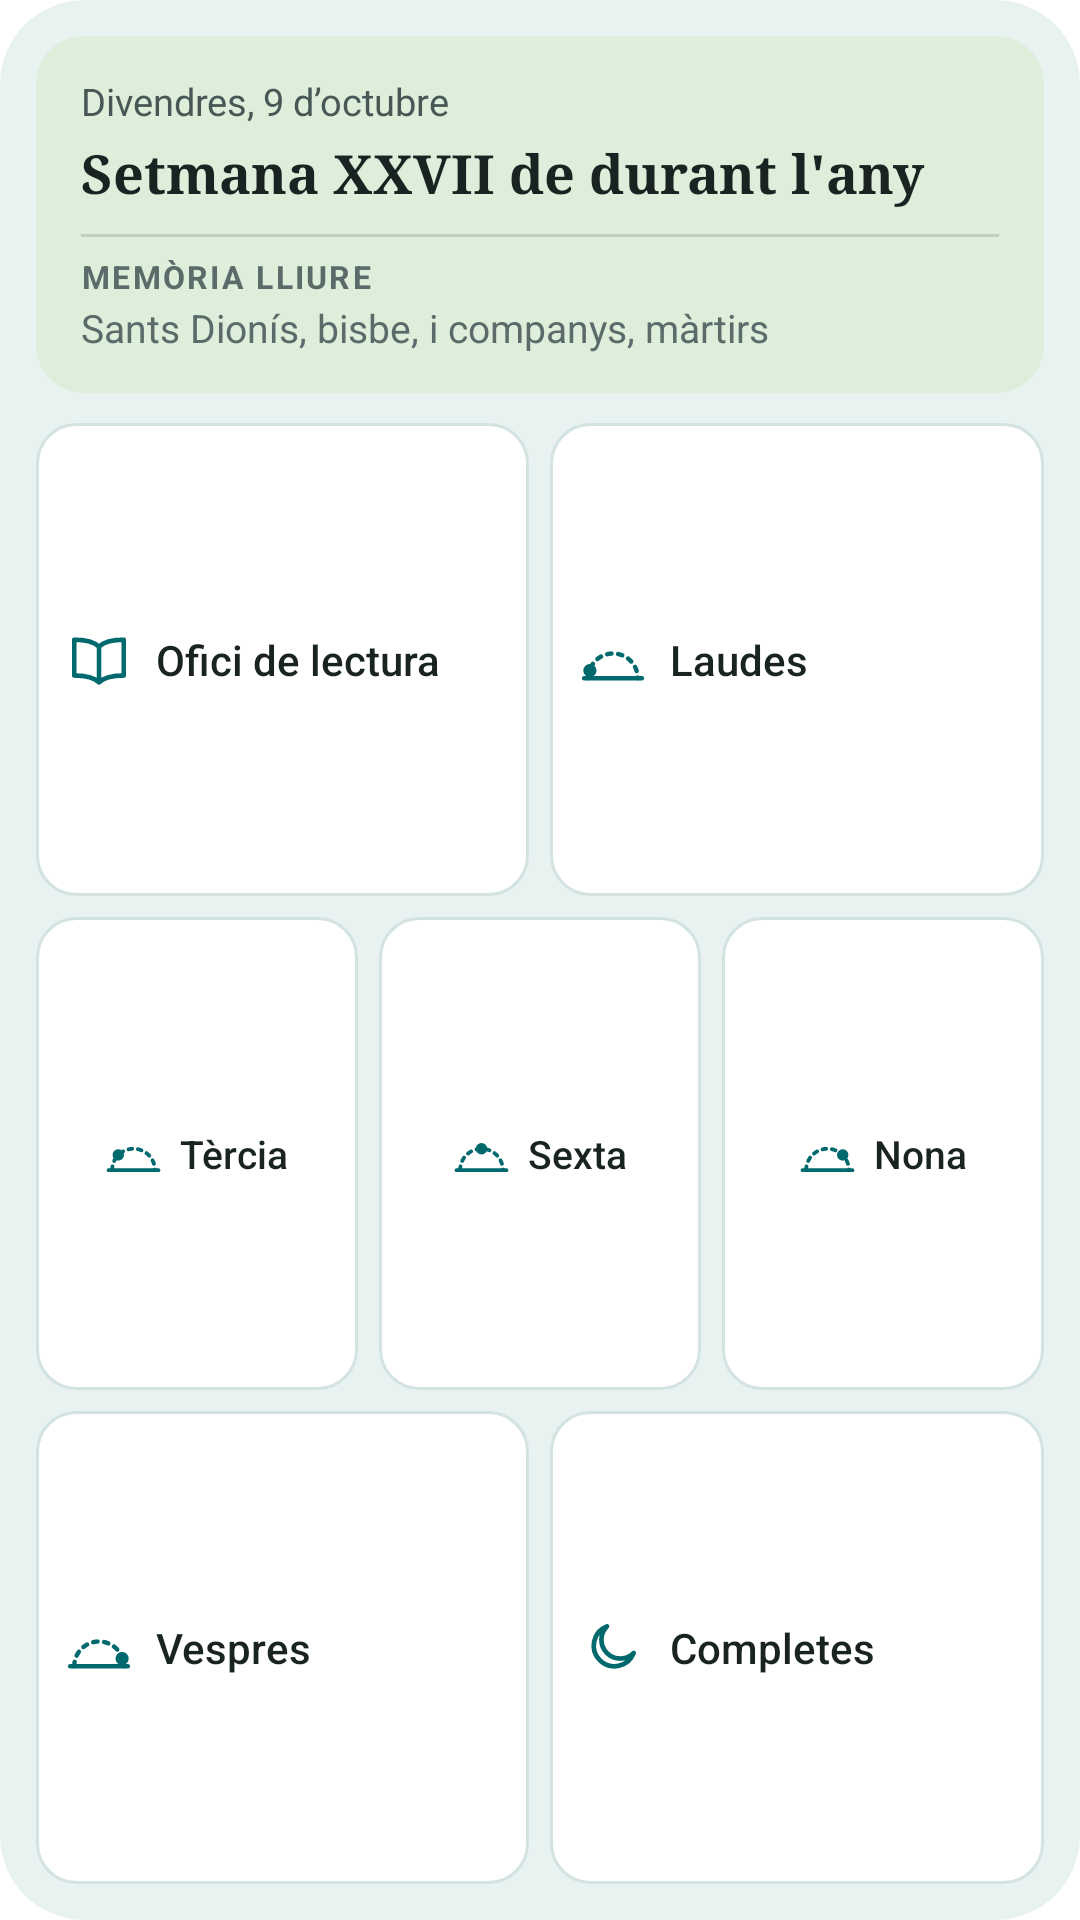

The Android layout XML behind this screen, and the referenced resources:
<!-- AndroidManifest.xml: fallback theme Theme.MaterialComponents.DayNight.NoActionBar -->
<!-- res/layout/cw_hores.xml -->
<?xml version="1.0" encoding="utf-8"?>
<LinearLayout xmlns:android="http://schemas.android.com/apk/res/android"
  android:id="@android:id/background"
  android:layout_width="match_parent"
  android:layout_height="match_parent"
  android:background="@drawable/cw_widget_home"
  android:clipToOutline="true"
  android:orientation="vertical"
  android:padding="12dp">

  <LinearLayout
    android:id="@+id/cw_card"
    android:layout_width="match_parent"
    android:layout_height="wrap_content"
    android:background="@drawable/cw_card_day_v"
    android:orientation="vertical"
    android:paddingStart="15dp"
    android:paddingTop="13dp"
    android:paddingEnd="15dp"
    android:paddingBottom="13dp">

    <include
      layout="@layout/cw_day"
      android:layout_width="match_parent"
      android:layout_height="wrap_content" />
  </LinearLayout>

  
  <include
    layout="@layout/cw_hours_first"
    android:layout_width="match_parent"
    android:layout_height="0dp"
    android:layout_marginTop="10dp"
    android:layout_weight="1" />

  <include
    layout="@layout/cw_hours_middle"
    android:layout_width="match_parent"
    android:layout_height="0dp"
    android:layout_marginTop="7dp"
    android:layout_weight="1" />

  <include
    layout="@layout/cw_hours_last"
    android:layout_width="match_parent"
    android:layout_height="0dp"
    android:layout_marginTop="7dp"
    android:layout_weight="1" />
</LinearLayout>
<!-- res/layout/cw_day.xml (included above) -->
<?xml version="1.0" encoding="utf-8"?>
<LinearLayout xmlns:android="http://schemas.android.com/apk/res/android"
  xmlns:tools="http://schemas.android.com/tools"
  android:id="@+id/cw_day"
  android:layout_width="match_parent"
  android:layout_height="match_parent"
  android:orientation="vertical">

  <TextView
    android:id="@+id/cw_date"
    style="@style/CplWidgetText.Date"
    android:layout_width="match_parent"
    android:layout_height="wrap_content"
    android:text="@string/cw_sample_date" />

  <TextView
    android:id="@+id/cw_title"
    style="@style/CplWidgetText.Title"
    android:layout_width="match_parent"
    android:layout_height="wrap_content"
    android:layout_marginTop="3dp"
    android:text="@string/cw_sample_title" />

  <LinearLayout
    android:id="@+id/cw_celebration"
    android:layout_width="match_parent"
    android:layout_height="wrap_content"
    android:orientation="vertical">

    
    <FrameLayout
      android:layout_width="match_parent"
      android:layout_height="1dp"
      android:layout_marginTop="8dp"
      android:layout_marginBottom="6dp"
      android:alpha="0.14"
      android:background="@color/cw_text" />

    <TextView
      android:id="@+id/cw_celebration_type"
      style="@style/CplWidgetText.CelebrationType"
      android:layout_width="match_parent"
      android:layout_height="wrap_content"
      android:text="@string/cw_sample_celebration_type" />

    <TextView
      android:id="@+id/cw_celebration_title"
      style="@style/CplWidgetText.Celebration"
      android:layout_width="match_parent"
      android:layout_height="wrap_content"
      android:layout_marginTop="1dp"
      android:text="@string/cw_sample_celebration" />
  </LinearLayout>

  
  <FrameLayout
    android:layout_width="match_parent"
    android:layout_height="0dp"
    android:layout_weight="1"
    tools:ignore="UselessLeaf" />

  <TextView
    android:id="@+id/cw_meta"
    style="@style/CplWidgetText.Meta"
    android:layout_width="match_parent"
    android:layout_height="wrap_content"
    android:layout_marginTop="4dp"
    android:text="@string/cw_sample_meta"
    android:visibility="gone" />
</LinearLayout>
<!-- res/layout/cw_hours_first.xml (included above) -->
<?xml version="1.0" encoding="utf-8"?>
<LinearLayout xmlns:android="http://schemas.android.com/apk/res/android"
  android:layout_width="match_parent"
  android:layout_height="match_parent"
  android:baselineAligned="false"
  android:orientation="horizontal">

  <LinearLayout
    android:id="@+id/cw_tile_ofici"
    android:layout_width="0dp"
    android:layout_height="match_parent"
    android:layout_weight="1"
    android:background="@drawable/cw_tile"
    android:gravity="center_vertical"
    android:orientation="horizontal"
    android:paddingStart="10dp"
    android:paddingEnd="10dp">

    <ImageView
      android:id="@+id/cw_tile_ofici_icon"
      android:layout_width="22dp"
      android:layout_height="22dp"
      android:importantForAccessibility="no"
      android:src="@drawable/cw_hour_ofici" />

    <TextView
      android:id="@+id/cw_tile_ofici_label"
      style="@style/CplWidgetText.Tile"
      android:layout_width="wrap_content"
      android:layout_height="wrap_content"
      android:layout_marginStart="8dp"
      android:text="@string/cw_hour_ofici" />
  </LinearLayout>

  <LinearLayout
    android:id="@+id/cw_tile_laudes"
    android:layout_width="0dp"
    android:layout_height="match_parent"
    android:layout_marginStart="7dp"
    android:layout_weight="1"
    android:background="@drawable/cw_tile"
    android:gravity="center_vertical"
    android:orientation="horizontal"
    android:paddingStart="10dp"
    android:paddingEnd="10dp">

    <ImageView
      android:id="@+id/cw_tile_laudes_icon"
      android:layout_width="22dp"
      android:layout_height="22dp"
      android:importantForAccessibility="no"
      android:src="@drawable/cw_hour_laudes" />

    <TextView
      android:id="@+id/cw_tile_laudes_label"
      style="@style/CplWidgetText.Tile"
      android:layout_width="wrap_content"
      android:layout_height="wrap_content"
      android:layout_marginStart="8dp"
      android:text="@string/cw_hour_laudes" />
  </LinearLayout>
</LinearLayout>
<!-- res/layout/cw_hours_middle.xml (included above) -->
<?xml version="1.0" encoding="utf-8"?>
<LinearLayout xmlns:android="http://schemas.android.com/apk/res/android"
  android:layout_width="match_parent"
  android:layout_height="match_parent"
  android:baselineAligned="false"
  android:orientation="horizontal">

  <LinearLayout
    android:id="@+id/cw_tile_tercia"
    android:layout_width="0dp"
    android:layout_height="match_parent"
    android:layout_weight="1"
    android:background="@drawable/cw_tile"
    android:gravity="center"
    android:orientation="horizontal"
    android:paddingStart="6dp"
    android:paddingEnd="6dp">

    <ImageView
      android:id="@+id/cw_tile_tercia_icon"
      android:layout_width="19dp"
      android:layout_height="19dp"
      android:importantForAccessibility="no"
      android:src="@drawable/cw_hour_tercia" />

    <TextView
      android:id="@+id/cw_tile_tercia_label"
      style="@style/CplWidgetText.Tile.Compact"
      android:layout_width="wrap_content"
      android:layout_height="wrap_content"
      android:layout_marginStart="6dp"
      android:text="@string/cw_hour_tercia" />
  </LinearLayout>

  <LinearLayout
    android:id="@+id/cw_tile_sexta"
    android:layout_width="0dp"
    android:layout_height="match_parent"
    android:layout_marginStart="7dp"
    android:layout_weight="1"
    android:background="@drawable/cw_tile"
    android:gravity="center"
    android:orientation="horizontal"
    android:paddingStart="6dp"
    android:paddingEnd="6dp">

    <ImageView
      android:id="@+id/cw_tile_sexta_icon"
      android:layout_width="19dp"
      android:layout_height="19dp"
      android:importantForAccessibility="no"
      android:src="@drawable/cw_hour_sexta" />

    <TextView
      android:id="@+id/cw_tile_sexta_label"
      style="@style/CplWidgetText.Tile.Compact"
      android:layout_width="wrap_content"
      android:layout_height="wrap_content"
      android:layout_marginStart="6dp"
      android:text="@string/cw_hour_sexta" />
  </LinearLayout>

  <LinearLayout
    android:id="@+id/cw_tile_nona"
    android:layout_width="0dp"
    android:layout_height="match_parent"
    android:layout_marginStart="7dp"
    android:layout_weight="1"
    android:background="@drawable/cw_tile"
    android:gravity="center"
    android:orientation="horizontal"
    android:paddingStart="6dp"
    android:paddingEnd="6dp">

    <ImageView
      android:id="@+id/cw_tile_nona_icon"
      android:layout_width="19dp"
      android:layout_height="19dp"
      android:importantForAccessibility="no"
      android:src="@drawable/cw_hour_nona" />

    <TextView
      android:id="@+id/cw_tile_nona_label"
      style="@style/CplWidgetText.Tile.Compact"
      android:layout_width="wrap_content"
      android:layout_height="wrap_content"
      android:layout_marginStart="6dp"
      android:text="@string/cw_hour_nona" />
  </LinearLayout>
</LinearLayout>
<!-- res/layout/cw_hours_last.xml (included above) -->
<?xml version="1.0" encoding="utf-8"?>
<LinearLayout xmlns:android="http://schemas.android.com/apk/res/android"
  android:layout_width="match_parent"
  android:layout_height="match_parent"
  android:baselineAligned="false"
  android:orientation="horizontal">

  <LinearLayout
    android:id="@+id/cw_tile_vespres"
    android:layout_width="0dp"
    android:layout_height="match_parent"
    android:layout_weight="1"
    android:background="@drawable/cw_tile"
    android:gravity="center_vertical"
    android:orientation="horizontal"
    android:paddingStart="10dp"
    android:paddingEnd="10dp">

    <ImageView
      android:id="@+id/cw_tile_vespres_icon"
      android:layout_width="22dp"
      android:layout_height="22dp"
      android:importantForAccessibility="no"
      android:src="@drawable/cw_hour_vespres" />

    <LinearLayout
      android:layout_width="wrap_content"
      android:layout_height="wrap_content"
      android:layout_marginStart="8dp"
      android:orientation="vertical">

      <TextView
        android:id="@+id/cw_tile_vespres_label"
        style="@style/CplWidgetText.Tile"
        android:layout_width="wrap_content"
        android:layout_height="wrap_content"
        android:text="@string/cw_hour_vespres" />

      <TextView
        android:id="@+id/cw_tile_vespres_subtitle"
        style="@style/CplWidgetText.TileSubtitle"
        android:layout_width="wrap_content"
        android:layout_height="wrap_content"
        android:visibility="gone" />
    </LinearLayout>
  </LinearLayout>

  <LinearLayout
    android:id="@+id/cw_tile_completes"
    android:layout_width="0dp"
    android:layout_height="match_parent"
    android:layout_marginStart="7dp"
    android:layout_weight="1"
    android:background="@drawable/cw_tile"
    android:gravity="center_vertical"
    android:orientation="horizontal"
    android:paddingStart="10dp"
    android:paddingEnd="10dp">

    <ImageView
      android:id="@+id/cw_tile_completes_icon"
      android:layout_width="22dp"
      android:layout_height="22dp"
      android:importantForAccessibility="no"
      android:src="@drawable/cw_hour_completes" />

    <TextView
      android:id="@+id/cw_tile_completes_label"
      style="@style/CplWidgetText.Tile"
      android:layout_width="wrap_content"
      android:layout_height="wrap_content"
      android:layout_marginStart="8dp"
      android:text="@string/cw_hour_completes" />
  </LinearLayout>
</LinearLayout>
<!-- resources referenced by this layout -->
<resources>
  <color name="cw_text">#182322</color>
  <!-- drawable cw_card_day_v (drawable) -->
  <?xml version="1.0" encoding="utf-8"?>
  <shape xmlns:android="http://schemas.android.com/apk/res/android" android:shape="rectangle">
    <solid android:color="@color/cw_tint_v" />
    <corners android:radius="16dp" />
  </shape>
  <!-- drawable cw_tile (drawable) -->
  <?xml version="1.0" encoding="utf-8"?>
  <shape xmlns:android="http://schemas.android.com/apk/res/android" android:shape="rectangle">
    <solid android:color="@color/cw_surface" />
    <stroke
      android:width="1dp"
      android:color="@color/cw_border" />
    <corners android:radius="13dp" />
  </shape>
  <!-- drawable cw_widget_home (drawable) -->
  <?xml version="1.0" encoding="utf-8"?>
  <shape xmlns:android="http://schemas.android.com/apk/res/android" android:shape="rectangle">
    <solid android:color="@color/cw_home_background" />
    <corners android:radius="@dimen/cw_widget_radius" />
  </shape>
  <string name="cw_hour_completes">Completes</string>
  <string name="cw_hour_laudes">Laudes</string>
  <string name="cw_hour_nona">Nona</string>
  <string name="cw_hour_ofici">Ofici de lectura</string>
  <string name="cw_hour_sexta">Sexta</string>
  <string name="cw_hour_tercia">Tèrcia</string>
  <string name="cw_hour_vespres">Vespres</string>
  <string name="cw_sample_celebration">Sants Dionís, bisbe, i companys, màrtirs</string>
  <string name="cw_sample_celebration_type">MEMÒRIA LLIURE</string>
  <string name="cw_sample_date">Divendres, 9 d’octubre</string>
  <string name="cw_sample_meta">Any A · Setmana III del salteri</string>
  <string name="cw_sample_title">Setmana XXVII de durant l\'any</string>
  <style name="CplWidgetText.Celebration">
      <item name="android:textSize">13sp</item>
      <item name="android:textColor">@color/cw_text3</item>
      <item name="android:maxLines">2</item>
    </style>
  <style name="CplWidgetText.CelebrationType">
      <item name="android:textSize">10.5sp</item>
      <item name="android:textStyle">bold</item>
      <item name="android:letterSpacing">0.07</item>
      <item name="android:textColor">@color/cw_text3</item>
      <item name="android:maxLines">1</item>
    </style>
  <style name="CplWidgetText.Date">
      <item name="android:textSize">12.5sp</item>
      <item name="android:textColor">@color/cw_text2</item>
      <item name="android:maxLines">1</item>
    </style>
  <style name="CplWidgetText.Meta">
      <item name="android:textSize">12sp</item>
      <item name="android:textColor">@color/cw_text2</item>
      <item name="android:maxLines">1</item>
    </style>
  <style name="CplWidgetText.Tile">
      <item name="android:fontFamily">sans-serif-medium</item>
      <item name="android:textSize">14sp</item>
      <item name="android:maxLines">1</item>
    </style>
  <style name="CplWidgetText.Tile.Compact">
      <item name="android:textSize">13sp</item>
    </style>
  <style name="CplWidgetText.TileSubtitle">
      <item name="android:textSize">10.5sp</item>
      <item name="android:textColor">@color/cw_rubric</item>
      <item name="android:maxLines">1</item>
    </style>
  <style name="CplWidgetText.Title">
      <item name="android:fontFamily">serif</item>
      <item name="android:textStyle">bold</item>
      <item name="android:textSize">18sp</item>
      <item name="android:maxLines">2</item>
      <item name="android:lineSpacingMultiplier">0.9</item>
    </style>
  <color name="cw_tint_v">#DDEEDA</color>
  <color name="cw_accent_text">#00696D</color>
  <color name="cw_surface">#FFFFFF</color>
  <color name="cw_border">#D3E3E1</color>
  <color name="cw_home_background">#E7F2F1</color>
  <dimen name="cw_widget_radius">16dp</dimen>
  <color name="cw_text3">#5A6B6A</color>
  <color name="cw_text2">#475756</color>
  <color name="cw_rubric">#B3261E</color>
</resources>
